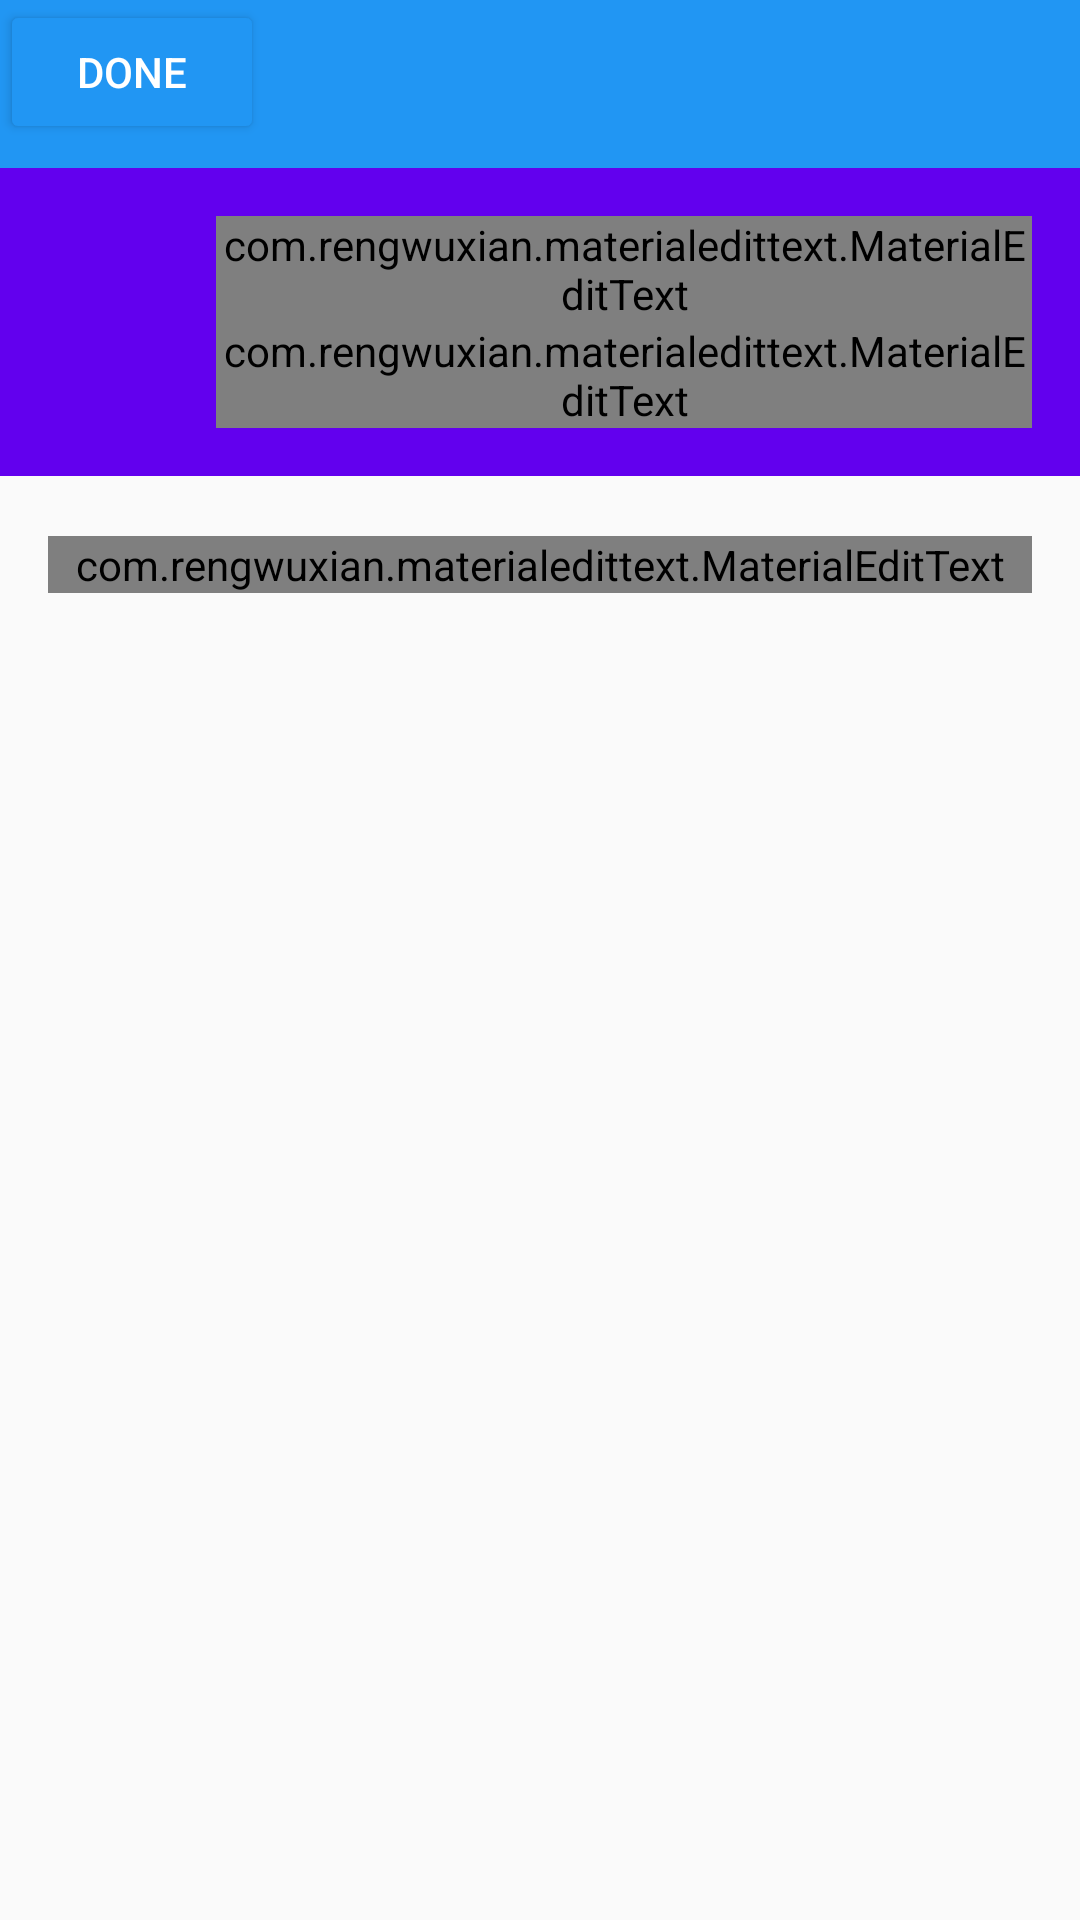

This screen was rendered from an Android layout file. Write that file and the resources it references.
<!-- AndroidManifest.xml: application theme AppTheme -->
<!-- res/layout/form.xml -->
<android.support.constraint.ConstraintLayout xmlns:android="http://schemas.android.com/apk/res/android"
    xmlns:app="http://schemas.android.com/apk/res-auto"
    xmlns:tools="http://schemas.android.com/tools"
    android:layout_width="match_parent"
    android:layout_height="match_parent"
    android:scrollbarStyle="outsideOverlay"
    tools:context=".AddAssessment">

    <android.support.v7.widget.Toolbar
        android:id="@+id/form_toolbar"
        android:layout_width="match_parent"
        android:layout_height="?attr/actionBarSize"
        android:background="@color/primary"
        app:layout_collapseMode="pin"
        app:layout_constraintBottom_toTopOf="@+id/linearLayout"
        app:popupTheme="@style/AppTheme.PopupOverlay"
        app:theme="@style/ToolbarIconColor" />

    <LinearLayout
        android:id="@+id/linearLayout"
        android:layout_width="match_parent"
        android:layout_height="wrap_content"
        android:background="?colorPrimary"
        android:orientation="vertical"
        android:paddingBottom="16dp"
        android:paddingLeft="72dp"
        android:paddingRight="16dp"
        android:paddingTop="16dp"
        app:layout_constraintStart_toStartOf="parent"
        app:layout_constraintTop_toBottomOf="@+id/form_toolbar">


        
        
        
        
        
        
        

        <com.rengwuxian.materialedittext.MaterialEditText
            android:layout_width="match_parent"
            android:layout_height="wrap_content"
            android:hint="Course Name"
            android:textSize="34sp"
            app:met_baseColor="@android:color/white"
            app:met_floatingLabel="highlight"
            app:met_floatingLabelTextColor="@color/white"
            app:met_maxCharacters="7"
            app:met_primaryColor="@color/white"
            app:met_singleLineEllipsis="true" />

        
        
        
        
        
        
        

        <com.rengwuxian.materialedittext.MaterialEditText
            android:layout_width="match_parent"
            android:layout_height="wrap_content"
            android:hint="Course Weight"
            app:met_baseColor="@android:color/white"
            app:met_floatingLabel="highlight"
            app:met_floatingLabelTextColor="@color/white"
            app:met_maxCharacters="3"
            app:met_primaryColor="@color/white" />
    </LinearLayout>

    <com.rengwuxian.materialedittext.MaterialEditText
        android:id="@+id/materialEditText"
        android:layout_width="match_parent"
        android:layout_height="wrap_content"
        android:layout_marginEnd="16dp"
        android:layout_marginStart="16dp"
        android:layout_marginTop="20dp"
        android:hint="Highlight Floating Label"
        app:layout_constraintEnd_toEndOf="parent"
        app:layout_constraintStart_toStartOf="parent"
        app:layout_constraintTop_toBottomOf="@+id/linearLayout"
        app:met_floatingLabel="highlight" />

    <android.support.v7.widget.RecyclerView
        android:id="@+id/recyclerView2"
        android:layout_width="0dp"
        android:layout_height="144dp"
        android:layout_marginEnd="5dp"
        android:layout_marginStart="5dp"
        android:layout_marginTop="7dp"
        app:layout_constraintEnd_toEndOf="parent"
        app:layout_constraintStart_toStartOf="parent"
        app:layout_constraintTop_toBottomOf="@+id/materialEditText" />

    <Button
        android:layout_width="wrap_content"
        android:layout_height="wrap_content"
        android:backgroundTint="@color/primary"
        android:text="Done"
        android:textColor="@color/white"
        tools:layout_editor_absoluteX="278dp"
        tools:layout_editor_absoluteY="501dp"
        android:elevation="4dp"/>
    
    
        
        
        



        
            
            
            
            
            
            
            



            
                
                
                
                
                
                

            
                
                
                

                
                    
                    
                    
                    
                    
                    

                
                    
                    
                    
                    
                    

            

        
    
</android.support.constraint.ConstraintLayout>
<!-- resources referenced by this layout -->
<resources>
  <color name="primary">#2196F3</color>
  <color name="white">#FFFFFF</color>
  <style name="AppTheme.PopupOverlay" parent="ThemeOverlay.AppCompat.Light" />
  <style name="ToolbarIconColor" parent="AppTheme">
          <item name="android:textColorSecondary">@color/white</item>
      </style>
  <style name="AppTheme" parent="Theme.AppCompat.Light.NoActionBar">
          
          <item name="colorPrimary">@color/colorPrimary</item>
          <item name="colorPrimaryDark">@color/colorPrimaryDark</item>
          <item name="colorAccent">@color/colorAccent</item>
      </style>
  <!-- not gathered from this repository: default colours our renderer supplied (Android Studio template values) -->
  <color name="colorPrimary">#FF6200EE</color>
  <color name="colorPrimaryDark">#FF3700B3</color>
  <color name="colorAccent">#FF03DAC5</color>
</resources>
